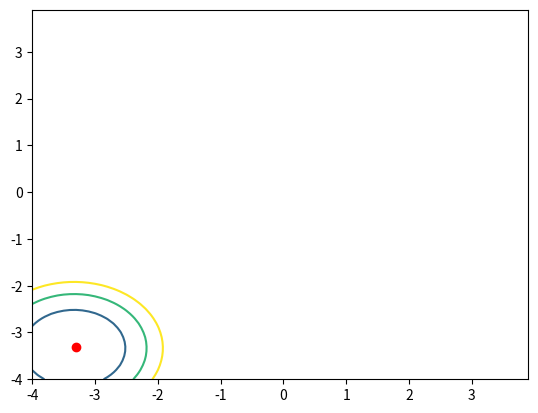

This chart was generated by the following Python code:
import numpy as np
import matplotlib.pyplot as plt


x_0 = np.array([-4,-4])
x_1 = np.array([-3,-3])
x_2 = np.array([-2,-3])
x_3 = np.array([-1.9,-1.6])


x = np.arange(-4.0, 4.0, 0.1)
y = np.arange(-4.0, 4.0, 0.1)
X, Y = np.meshgrid(x, y)

#Z = 0.5*(np.sqrt((x_0[0]-X)**2 + (x_0[1]-Y)**2)**2) + np.sqrt((x_1[0]-X)**2 + (x_1[1]-Y)**2)**2# + np.sqrt((x_2[0]-X)**2 + (x_2[1]-Y)**2)**2+ np.sqrt((x_3[0]-X)**2 + (x_3[1]-Y)**2)**2)   #X*Y #np.sin(X)*np.cos(Y)
Z = 0.5*(np.sqrt((X-x_0[0])**2 + (Y-x_0[1])**2)**2) + np.sqrt((X-x_1[0])**2 + (Y-x_1[1])**2)**2
print(f"Z: {Z}")
print(f"min_Z = {np.min(Z)}")
print(f"indices = {np.argmin(Z)}")
# TODO:  Find the equilibrium point (overleaf) and plot it in the figure, approach below/here does not work
xmin, ymin = np.unravel_index(np.argmin(Z), Z.shape)
print(f"(xmin,ymin) = ({xmin,ymin})")
X_min = X[xmin,ymin]
Y_min = Y[xmin,ymin]
Z_min = 0.5*(np.sqrt((x_0[0]-X_min)**2 + (x_0[1]-Y_min)**2)**2 + np.sqrt((x_1[0]-X_min)**2 + (x_1[1]-Y_min)**2)**2 + np.sqrt((x_2[0]-X_min)**2 + (x_2[1]-Y_min)**2)**2+ np.sqrt((x_3[0]-X_min)**2 + (x_3[1]-Y_min)**2)**2)   #X*Y #np.sin(X)*np.cos(Y)
print(f"(X_min,Y_min) = ({X_min,Y_min})")
fig, ax = plt.subplots()
ax.plot(X_min, Y_min, 'or')
# ax.plot(x_0[0], x_0[1], 'ob')
# ax.plot(x_1[0], x_1[1], 'og')
# ax.plot(x_2[0], x_2[1], 'oy')
# ax.plot(x_3[0], x_3[1], 'oc')
#ax.contour()returns QuadContourSet (Base: ContourSet)
lower = np.min(Z)
levels_arr = np.array([lower + i for i in range(4)])
cs  = ax.contour(X,Y,Z, levels=levels_arr)#[2,3,4,5])#, levels=[-3,-2,-1.5,-1,-0.5,0,0.5,1,1.5,2])
# ax.clabel(cs, inline=True, 
#           fontsize=10)
plt.show()